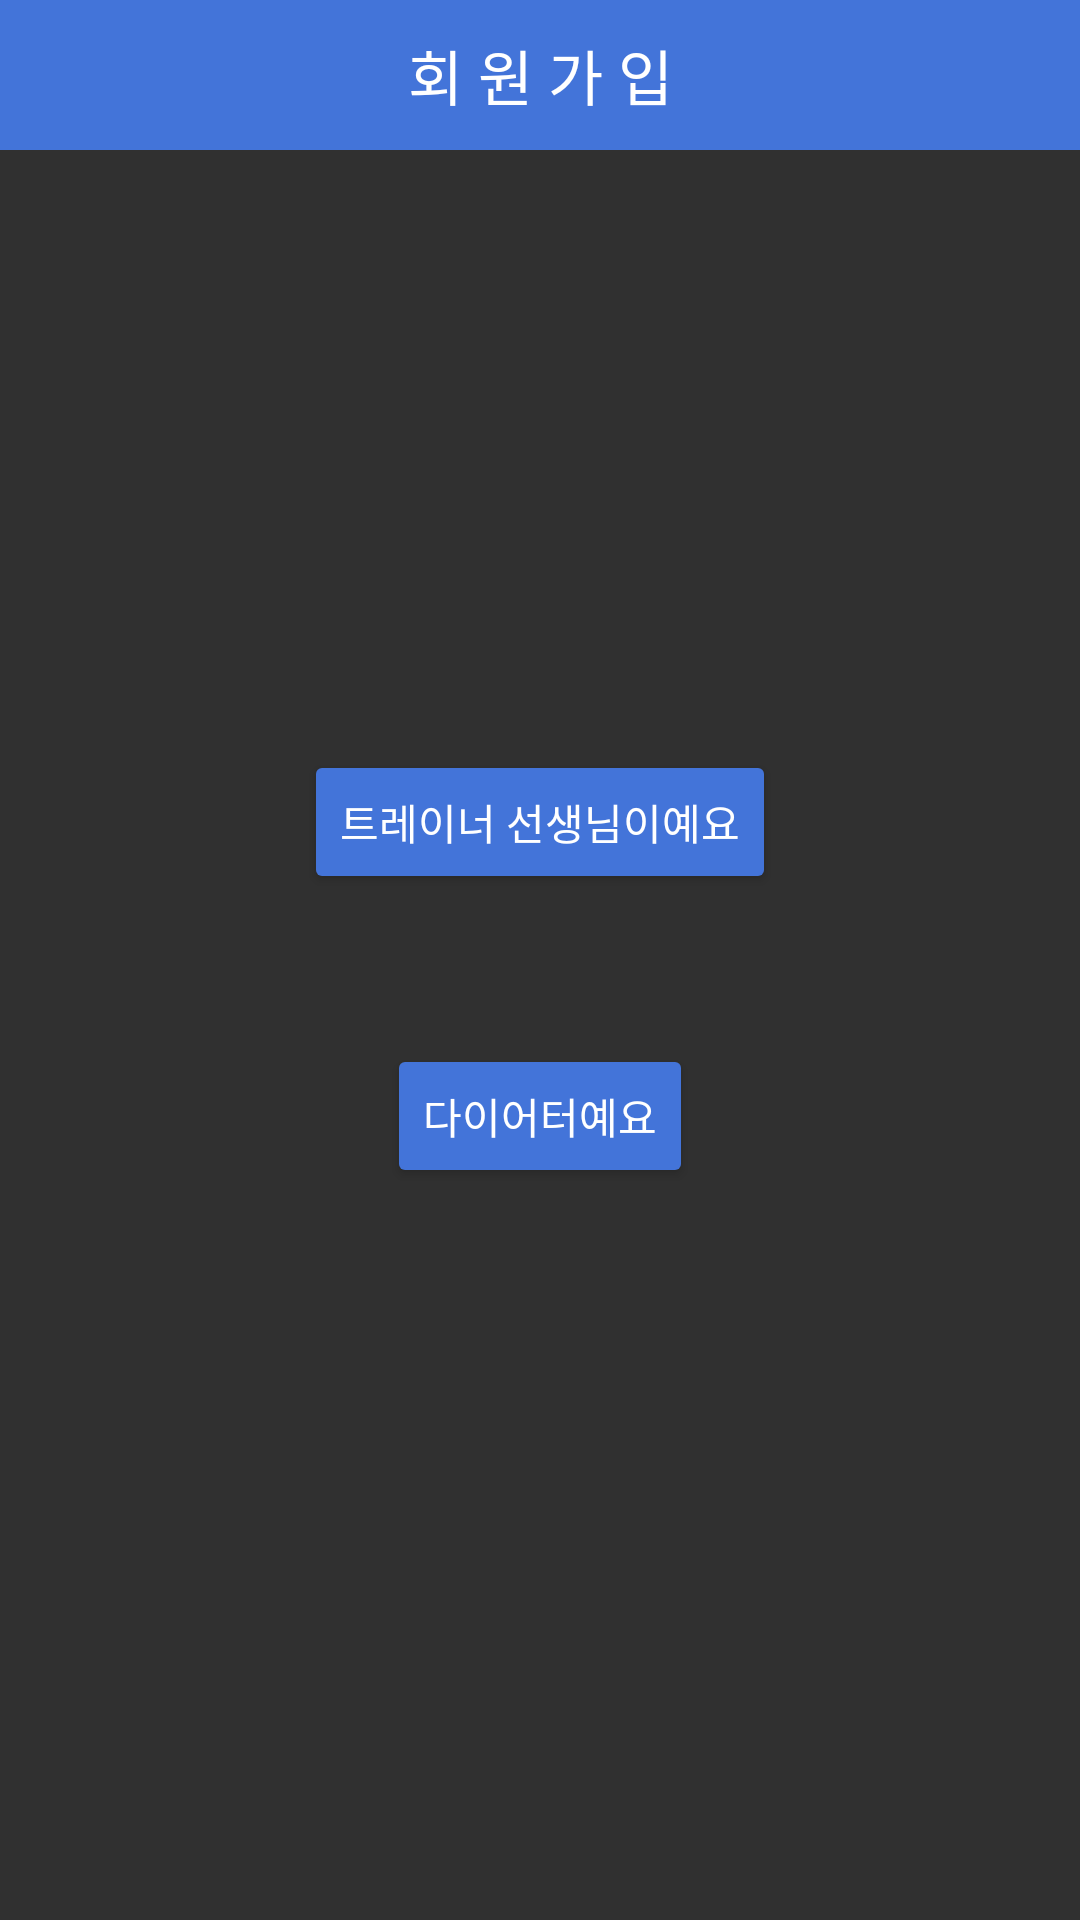

Here is an Android app screen rendered from its layout file. Give the layout XML and the strings, colors and styles it references.
<!-- AndroidManifest.xml: application theme Theme.WITHME -->
<!-- res/layout/join_first_activity.xml -->
<?xml version="1.0" encoding="utf-8"?>
<LinearLayout xmlns:android="http://schemas.android.com/apk/res/android"
    xmlns:app="http://schemas.android.com/apk/res-auto"
    xmlns:tools="http://schemas.android.com/tools"
    android:layout_width="match_parent"
    android:layout_height="match_parent"
    tools:context=".JoinFirstActivity"
    android:orientation="vertical"
    android:gravity="center_horizontal">



    <TextView
        android:layout_width="match_parent"
        android:layout_height="50dp"
        android:gravity="center"
        android:background="#4374D9"
        android:textColor="#FFFFFF"
        android:textSize="20sp"
        android:text="회 원 가 입" />



    <Button
        android:id="@+id/btnJoinTrainer"
        android:layout_width="wrap_content"
        android:layout_height="wrap_content"
        android:layout_marginTop="200dp"
        android:backgroundTint="#4374D9"
        android:text="트레이너 선생님이예요" />




    <Button
        android:id="@+id/btnJoinUser"
        android:layout_width="wrap_content"
        android:layout_height="wrap_content"
        android:layout_marginTop="50dp"
        android:backgroundTint="#4374D9"
        android:text="다이어터예요" />



</LinearLayout>
<!-- resources referenced by this layout -->
<resources>
  <style name="Theme.WITHME" parent="Theme.AppCompat.NoActionBar">
          
          <item name="colorPrimary">@color/main_mint</item>
          <item name="colorPrimaryVariant">@color/purple_700</item>
          <item name="colorOnPrimary">@color/white</item>
          
          <item name="colorSecondary">@color/teal_200</item>
          <item name="colorSecondaryVariant">@color/teal_700</item>
          <item name="colorOnSecondary">@color/black</item>
          
          <item name="android:statusBarColor" tools:targetApi="l">?attr/colorPrimaryVariant</item>
          
      </style>
  <color name="main_mint">#FF99FFFF</color>
  <color name="purple_700">#FF3700B3</color>
  <color name="white">#FFFFFFFF</color>
  <color name="teal_200">#FF03DAC5</color>
  <color name="teal_700">#FF018786</color>
  <color name="black">#FF000000</color>
</resources>
